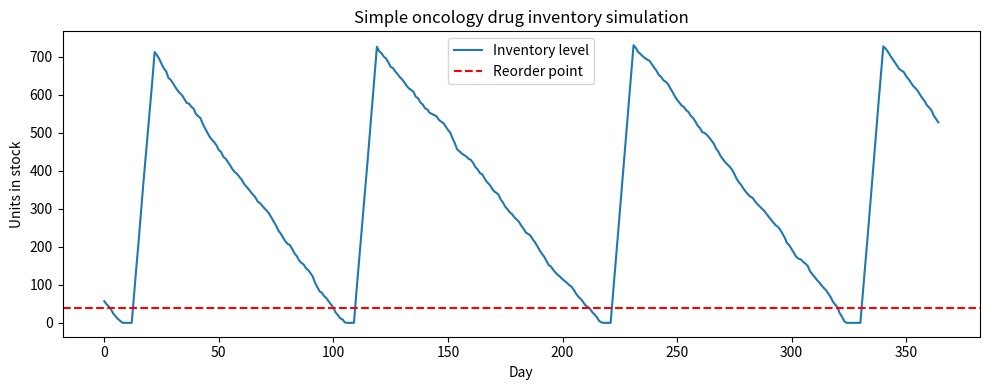

Write the Python code that produced this figure.
import numpy as np
import matplotlib.pyplot as plt

def simulate_inventory(
    days=365,
    daily_mean_demand=8,
    lead_time=10,
    reorder_point=40,
    order_quantity=80,
    initial_inventory=60,
    seed=0,
    plot=True
):
    rng = np.random.default_rng(seed)

    inventory = initial_inventory
    pipeline_orders = []  # list of (quantity, arrival_day)
    inventory_history = []
    stockout_days = 0
    total_demand = 0
    total_fulfilled = 0

    for day in range(days):
        # 1) Demand
        demand = rng.poisson(daily_mean_demand)
        total_demand += demand

        # 2) Receive orders
        arrivals = [q for q, t in pipeline_orders if t == day]
        if arrivals:
            inventory += sum(arrivals)
        pipeline_orders = [(q, t) for q, t in pipeline_orders if t > day]

        # 3) Fulfill demand
        if demand > inventory:
            stockout_days += 1
            total_fulfilled += inventory
            inventory = 0
        else:
            inventory -= demand
            total_fulfilled += demand

        # 4) Reorder decision
        if inventory <= reorder_point:
            pipeline_orders.append((order_quantity, day + lead_time))

        # 5) Track
        inventory_history.append(inventory)

    avg_inventory = float(np.mean(inventory_history))
    service_level_days = 1 - stockout_days / days
    service_level_units = total_fulfilled / total_demand

    results = {
        "stockout_days": stockout_days,
        "avg_inventory": avg_inventory,
        "service_level_days": service_level_days,
        "service_level_units": service_level_units,
        "inventory_history": inventory_history,
    }

    if plot:
        plt.figure(figsize=(10, 4))
        plt.plot(inventory_history, label='Inventory level')
        plt.axhline(reorder_point, color='red', linestyle='--', label='Reorder point')
        plt.xlabel('Day')
        plt.ylabel('Units in stock')
        plt.title('Simple oncology drug inventory simulation')
        plt.legend()
        plt.tight_layout()
        plt.show()

    return results

if __name__ == "__main__":
    res = simulate_inventory()
    print(f"Stockout days: {res['stockout_days']}")
    print(f"Average inventory: {res['avg_inventory']:.1f}")
    print(f"Service level (days without stockout): {res['service_level_days']:.3f}")
    print(f"Service level (units fulfilled): {res['service_level_units']:.3f}")
